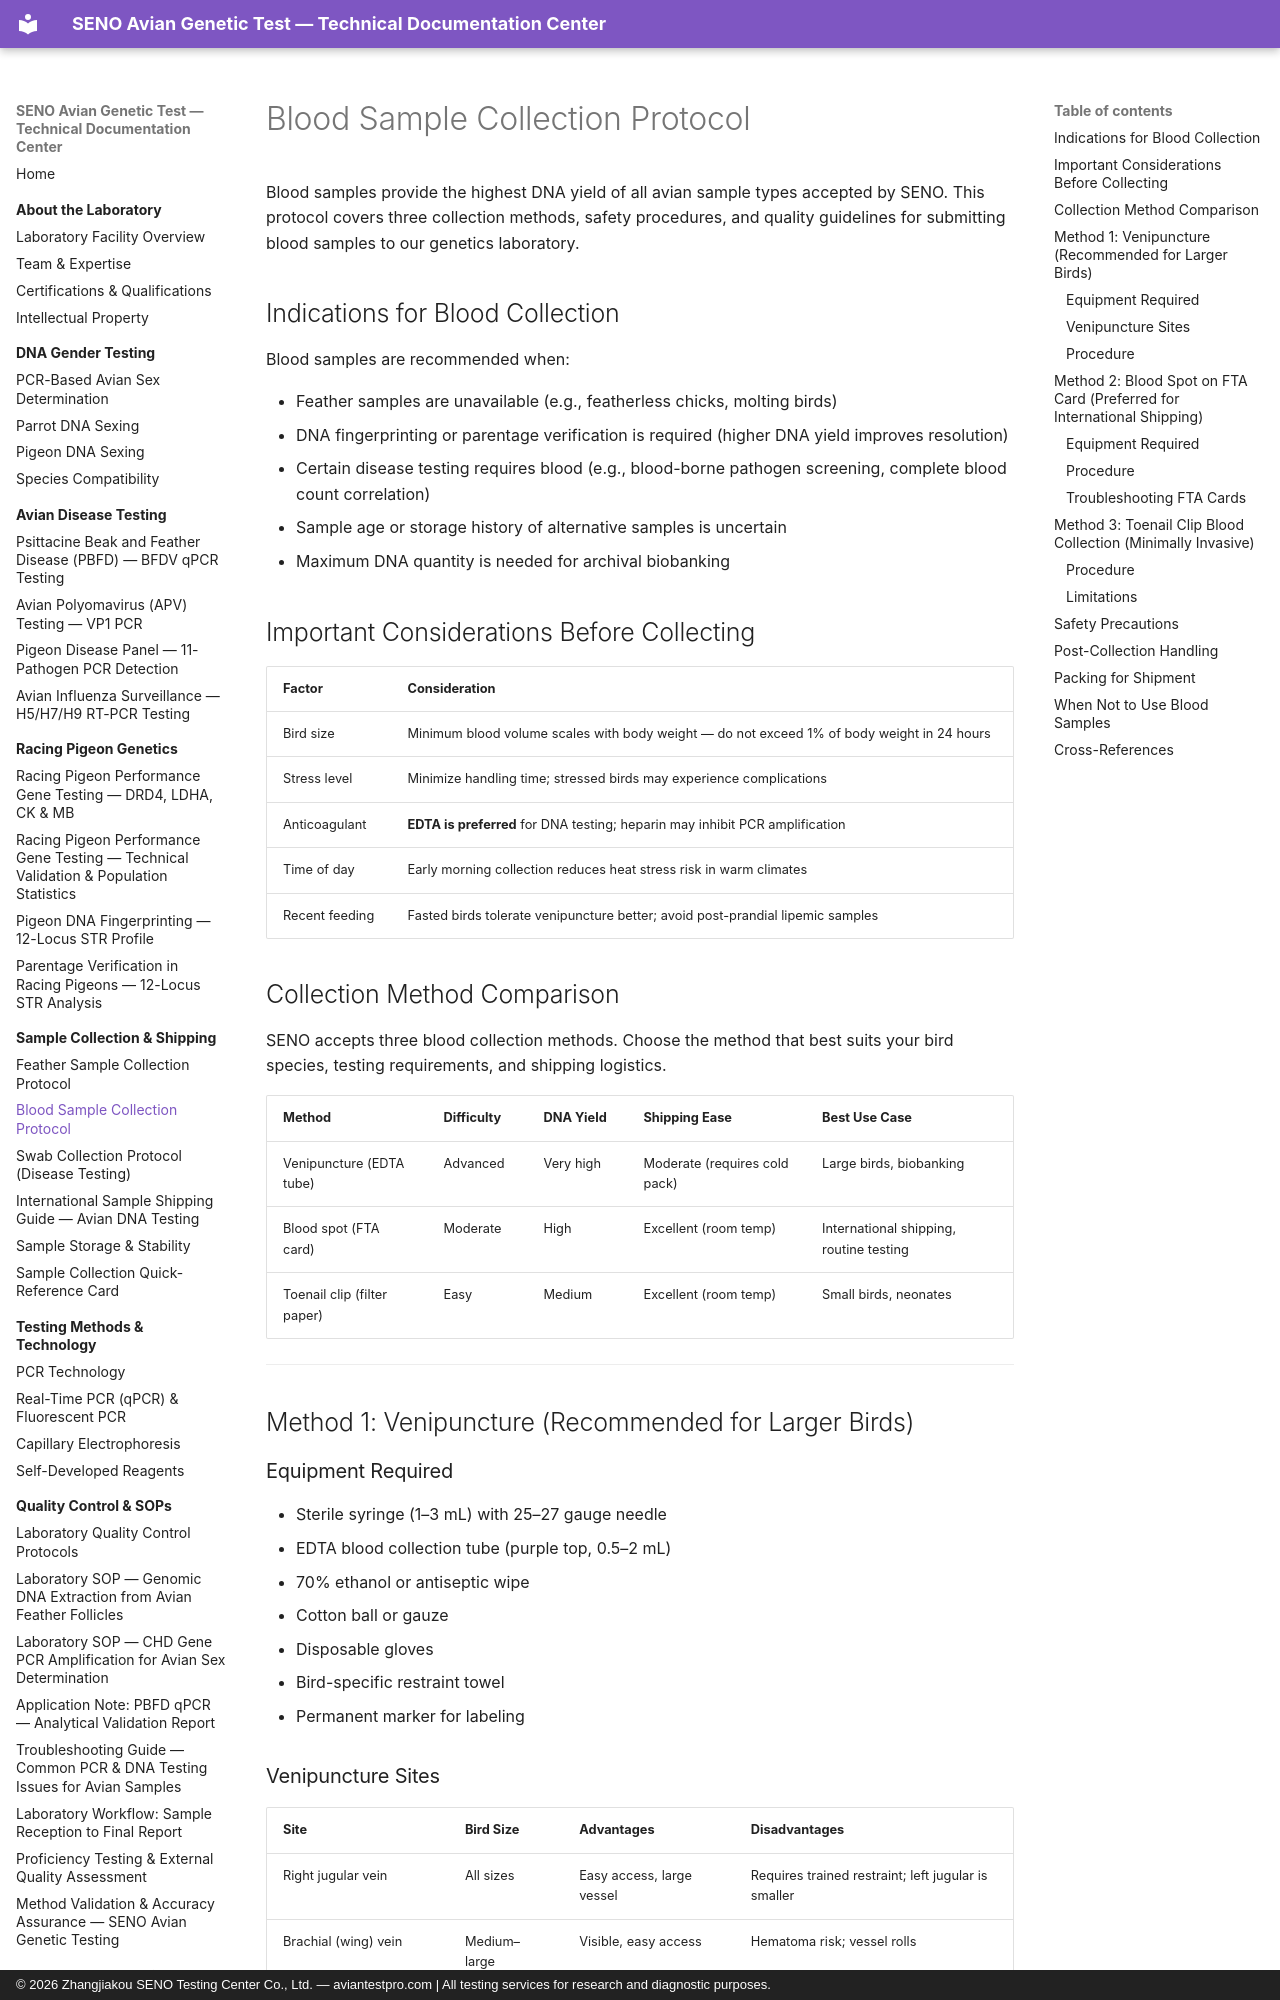

repository: martinxionbiotech-max/aviantestpro.com · page: sample-guide/blood-sample-protocol/index.html · generator: mkdocs · copyright: © 2026 Zhangjiakou SENO Testing Center Co., Ltd. — aviantestpro.com | All testing services for research and diagnostic purposes.

---title: Blood Sample Collection Protocol
description: Detailed procedures for collecting avian blood samples via venipuncture, FTA card spotting, and toenail clip methods for SENO genetic testing.
canonical: https://aviantestpro.com/knowledge/sample-guide/blood-sample-protocol---
canonical: https://aviantestpro.com/knowledge/sample-guide/blood-sample-protocol


# Blood Sample Collection Protocol


Blood samples provide the highest DNA yield of all avian sample types accepted by SENO. This protocol covers three collection methods, safety procedures, and quality guidelines for submitting blood samples to our genetics laboratory.

## Indications for Blood Collection

Blood samples are recommended when:

- Feather samples are unavailable (e.g., featherless chicks, molting birds)
- DNA fingerprinting or parentage verification is required (higher DNA yield improves resolution)
- Certain disease testing requires blood (e.g., blood-borne pathogen screening, complete blood count correlation)
- Sample age or storage history of alternative samples is uncertain
- Maximum DNA quantity is needed for archival biobanking

## Important Considerations Before Collecting

| Factor | Consideration |
|:-------|:--------------|
| Bird size | Minimum blood volume scales with body weight — do not exceed 1% of body weight in 24 hours |
| Stress level | Minimize handling time; stressed birds may experience complications |
| Anticoagulant | **EDTA is preferred** for DNA testing; heparin may inhibit PCR amplification |
| Time of day | Early morning collection reduces heat stress risk in warm climates |
| Recent feeding | Fasted birds tolerate venipuncture better; avoid post-prandial lipemic samples |

## Collection Method Comparison

SENO accepts three blood collection methods. Choose the method that best suits your bird species, testing requirements, and shipping logistics.

| Method | Difficulty | DNA Yield | Shipping Ease | Best Use Case |
|:-------|:----------|:----------|:--------------|:--------------|
| Venipuncture (EDTA tube) | Advanced | Very high | Moderate (requires cold pack) | Large birds, biobanking |
| Blood spot (FTA card) | Moderate | High | Excellent (room temp) | International shipping, routine testing |
| Toenail clip (filter paper) | Easy | Medium | Excellent (room temp) | Small birds, neonates |

---

## Method 1: Venipuncture (Recommended for Larger Birds)

### Equipment Required

- Sterile syringe (1–3 mL) with 25–27 gauge needle
- EDTA blood collection tube (purple top, 0.5–2 mL)
- 70% ethanol or antiseptic wipe
- Cotton ball or gauze
- Disposable gloves
- Bird-specific restraint towel
- Permanent marker for labeling
